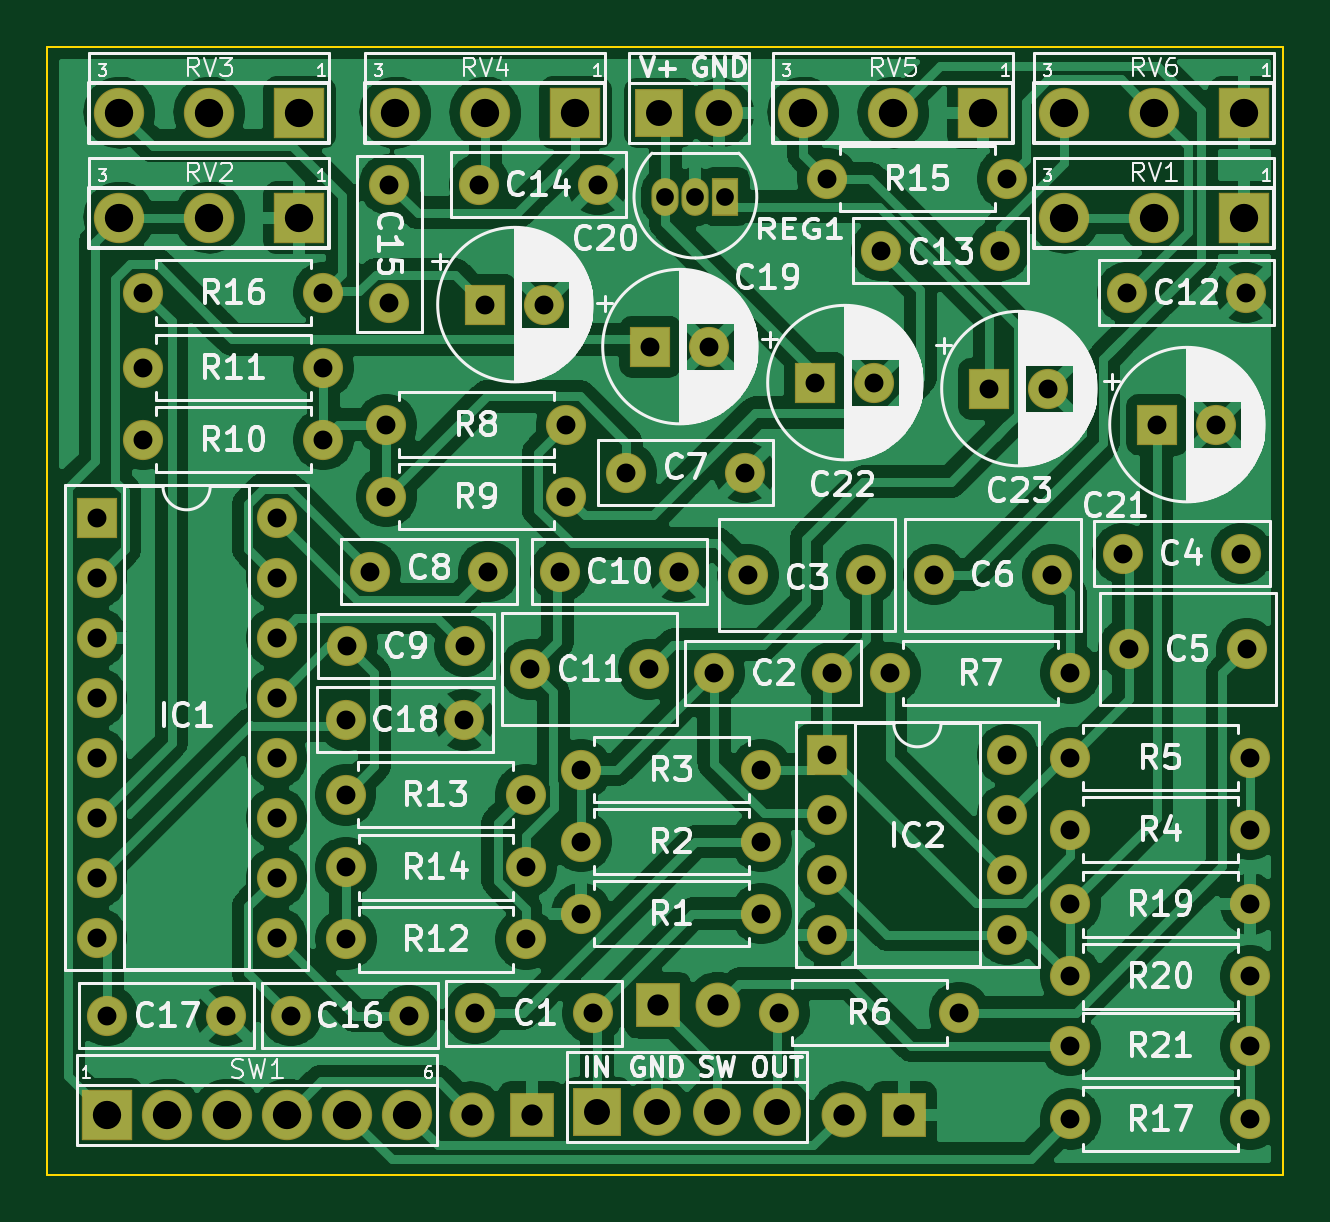
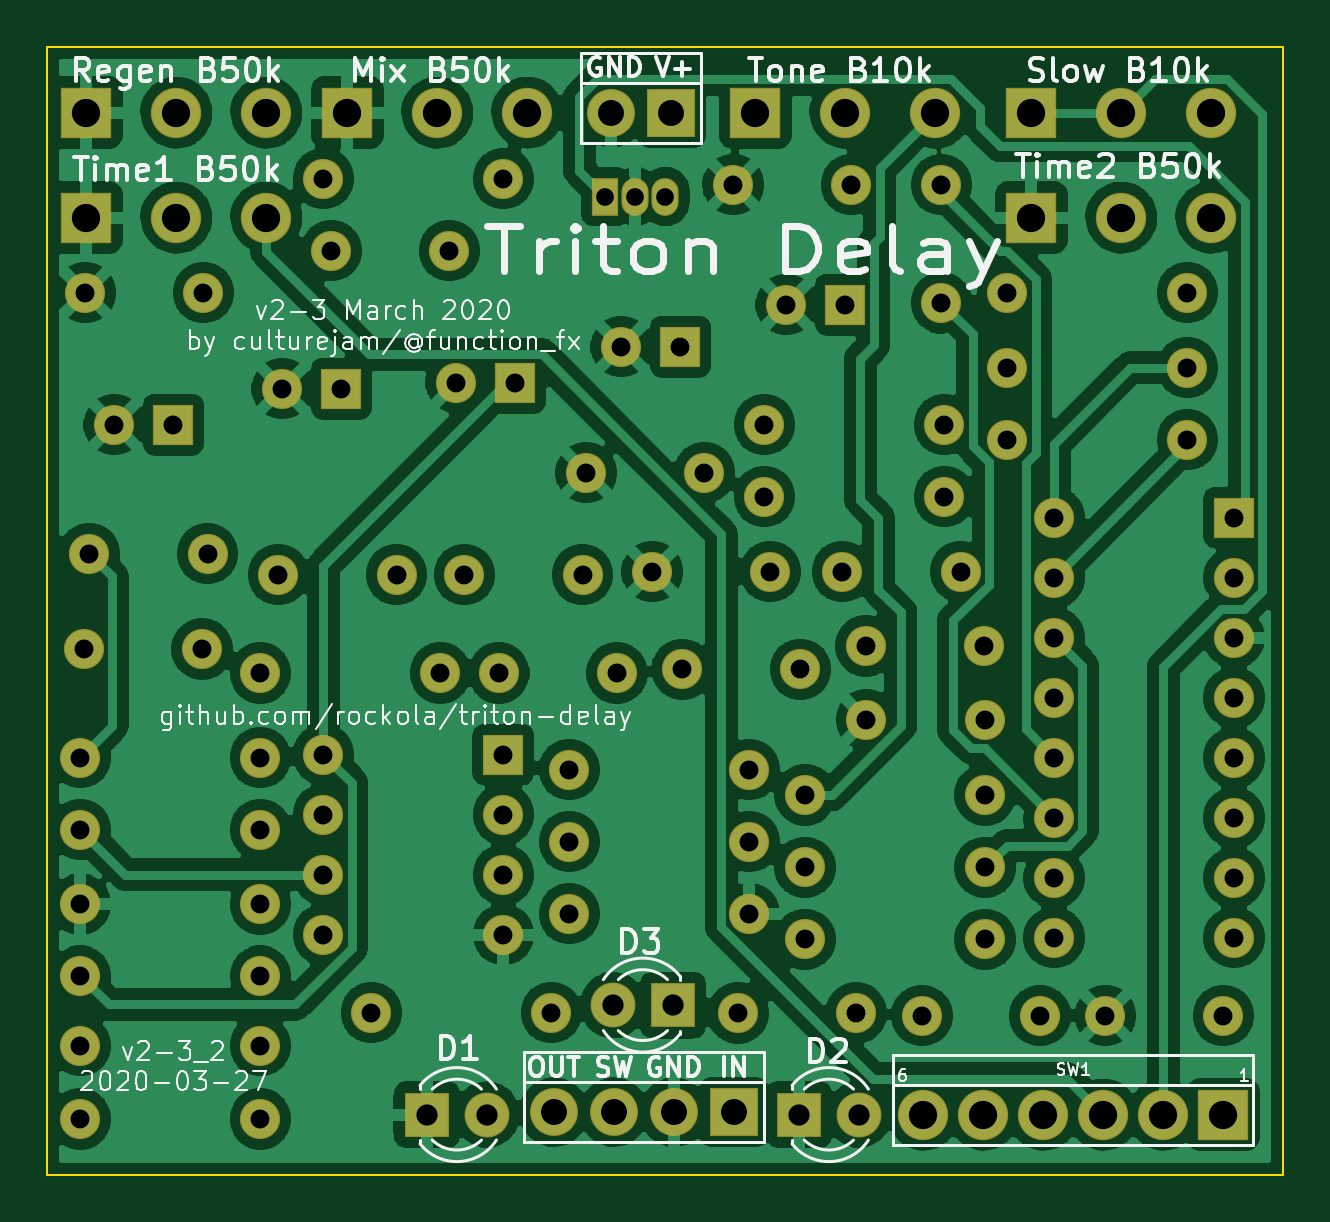
Circuit board: 11 layer files. Board 52.3 x 47.8 mm.
- bottom_copper: triton-delay-B_Cu.gbl (388946 bytes)
- bottom_mask: triton-delay-B_Mask.gbs (4917 bytes)
- paste: triton-delay-B_Paste.gbp (529 bytes)
- bottom_silk: triton-delay-B_SilkS.gbo (53805 bytes)
- outline: triton-delay-Edge_Cuts.gm1 (761 bytes)
- top_copper: triton-delay-F_Cu.gtl (326181 bytes)
- top_mask: triton-delay-F_Mask.gts (4917 bytes)
- paste: triton-delay-F_Paste.gtp (529 bytes)
- top_silk: triton-delay-F_SilkS.gto (103971 bytes)
- drill: triton-delay-NPTH.drl (306 bytes)
- drill: triton-delay-PTH.drl (2358 bytes)

=== bottom_copper: triton-delay-B_Cu.gbl (388946 bytes, source omitted) ===
=== bottom_mask: triton-delay-B_Mask.gbs ===
G04 #@! TF.GenerationSoftware,KiCad,Pcbnew,(5.99.0-1153-ge46e2e4e7)*
G04 #@! TF.CreationDate,2020-03-27T12:47:27+02:00*
G04 #@! TF.ProjectId,triton-delay,74726974-6f6e-42d6-9465-6c61792e6b69,rev?*
G04 #@! TF.SameCoordinates,Original*
G04 #@! TF.FileFunction,Soldermask,Bot*
G04 #@! TF.FilePolarity,Negative*
%FSLAX46Y46*%
G04 Gerber Fmt 4.6, Leading zero omitted, Abs format (unit mm)*
G04 Created by KiCad (PCBNEW (5.99.0-1153-ge46e2e4e7)) date 2020-03-27 12:47:27*
%MOMM*%
%LPD*%
G01*
G04 APERTURE LIST*
%ADD10O,1.700000X1.700000*%
%ADD11C,1.700000*%
%ADD12O,2.132000X2.132000*%
%ADD13R,2.132000X2.132000*%
%ADD14O,2.030400X2.030400*%
%ADD15R,2.030400X2.030400*%
%ADD16R,1.150000X1.600000*%
%ADD17O,1.150000X1.600000*%
%ADD18R,1.700000X1.700000*%
%ADD19C,1.900000*%
%ADD20R,1.900000X1.900000*%
G04 APERTURE END LIST*
D10*
X108458000Y-75819000D03*
D11*
X116078000Y-75819000D03*
D12*
X88900000Y-46355000D03*
X92710000Y-46355000D03*
D13*
X96520000Y-46355000D03*
D12*
X128905000Y-46355000D03*
X132715000Y-46355000D03*
D13*
X136525000Y-46355000D03*
D11*
X111299000Y-65481200D03*
X106299000Y-65481200D03*
X123397000Y-61468000D03*
X128397000Y-61468000D03*
X136622800Y-64617600D03*
X131622800Y-64617600D03*
X115523000Y-61468000D03*
X120523000Y-61468000D03*
D12*
X101092000Y-84328000D03*
X98552000Y-84328000D03*
X96012000Y-84328000D03*
X93472000Y-84328000D03*
X90932000Y-84328000D03*
D13*
X88392000Y-84328000D03*
D14*
X114300000Y-41910000D03*
D15*
X111760000Y-41910000D03*
D10*
X136779000Y-81407000D03*
D11*
X129159000Y-81407000D03*
D10*
X136779000Y-78473300D03*
D11*
X129159000Y-78473300D03*
D10*
X136779000Y-75425300D03*
D11*
X129159000Y-75425300D03*
D10*
X129159000Y-84518500D03*
D11*
X136779000Y-84518500D03*
D10*
X89916000Y-49530000D03*
D11*
X97536000Y-49530000D03*
D10*
X126492000Y-44704000D03*
D11*
X118872000Y-44704000D03*
D10*
X106106600Y-73863200D03*
D11*
X98486600Y-73863200D03*
D10*
X106095800Y-70789800D03*
D11*
X98475800Y-70789800D03*
D10*
X106106600Y-76911200D03*
D11*
X98486600Y-76911200D03*
D10*
X89916000Y-52705000D03*
D11*
X97536000Y-52705000D03*
D10*
X89916000Y-55753000D03*
D11*
X97536000Y-55753000D03*
D10*
X107823000Y-58166000D03*
D11*
X100203000Y-58166000D03*
D10*
X100203000Y-55118000D03*
D11*
X107823000Y-55118000D03*
D10*
X129159000Y-65633600D03*
D11*
X121539000Y-65633600D03*
D10*
X116840000Y-80010000D03*
D11*
X124460000Y-80010000D03*
D10*
X129159000Y-69215000D03*
D11*
X136779000Y-69215000D03*
D10*
X136779000Y-72263000D03*
D11*
X129159000Y-72263000D03*
D10*
X116078000Y-69723000D03*
D11*
X108458000Y-69723000D03*
D10*
X108458000Y-72771000D03*
D11*
X116078000Y-72771000D03*
D12*
X128905000Y-41910000D03*
X132715000Y-41910000D03*
D13*
X136525000Y-41910000D03*
D12*
X117856000Y-41910000D03*
X121666000Y-41910000D03*
D13*
X125476000Y-41910000D03*
D12*
X100584000Y-41910000D03*
X104394000Y-41910000D03*
D13*
X108204000Y-41910000D03*
D12*
X88900000Y-41910000D03*
X92710000Y-41910000D03*
D13*
X96520000Y-41910000D03*
D16*
X114554000Y-45466000D03*
D17*
X112014000Y-45466000D03*
X113284000Y-45466000D03*
D14*
X116738400Y-84226400D03*
X114198400Y-84226400D03*
X111658400Y-84226400D03*
D15*
X109118400Y-84226400D03*
D10*
X126492000Y-69088000D03*
X118872000Y-76708000D03*
X126492000Y-71628000D03*
X118872000Y-74168000D03*
X126492000Y-74168000D03*
X118872000Y-71628000D03*
X126492000Y-76708000D03*
D18*
X118872000Y-69088000D03*
D10*
X95554800Y-59055000D03*
X87934800Y-76835000D03*
X95554800Y-61595000D03*
X87934800Y-74295000D03*
X95554800Y-64135000D03*
X87934800Y-71755000D03*
X95554800Y-66675000D03*
X87934800Y-69215000D03*
X95554800Y-69215000D03*
X87934800Y-66675000D03*
X95554800Y-71755000D03*
X87934800Y-64135000D03*
X95554800Y-74295000D03*
X87934800Y-61595000D03*
X95554800Y-76835000D03*
D18*
X87934800Y-59055000D03*
D19*
X114236500Y-79692500D03*
D20*
X111696500Y-79692500D03*
D19*
X103822500Y-84328000D03*
D20*
X106362500Y-84328000D03*
D19*
X119570500Y-84328000D03*
D20*
X122110500Y-84328000D03*
D11*
X128230000Y-53594000D03*
D18*
X125730000Y-53594000D03*
D11*
X120864000Y-53340000D03*
D18*
X118364000Y-53340000D03*
D11*
X135342000Y-55118000D03*
D18*
X132842000Y-55118000D03*
D11*
X106894000Y-50038000D03*
D18*
X104394000Y-50038000D03*
D11*
X113879000Y-51816000D03*
D18*
X111379000Y-51816000D03*
D11*
X103501200Y-67614800D03*
X98501200Y-67614800D03*
X93392000Y-80137000D03*
X88392000Y-80137000D03*
X96155500Y-80137000D03*
X101155500Y-80137000D03*
X100330000Y-49958000D03*
X100330000Y-44958000D03*
X109140000Y-44958000D03*
X104140000Y-44958000D03*
X126158000Y-47752000D03*
X121158000Y-47752000D03*
X136572000Y-49530000D03*
X131572000Y-49530000D03*
X112569000Y-61341000D03*
X107569000Y-61341000D03*
X98530400Y-64490600D03*
X103530400Y-64490600D03*
X99521000Y-61341000D03*
X104521000Y-61341000D03*
X115363000Y-57150000D03*
X110363000Y-57150000D03*
X131398000Y-60579000D03*
X136398000Y-60579000D03*
X119071400Y-65633600D03*
X114071400Y-65633600D03*
X103940600Y-80035400D03*
X108940600Y-80035400D03*
M02*

=== paste: triton-delay-B_Paste.gbp ===
G04 #@! TF.GenerationSoftware,KiCad,Pcbnew,(5.99.0-1153-ge46e2e4e7)*
G04 #@! TF.CreationDate,2020-03-27T12:47:27+02:00*
G04 #@! TF.ProjectId,triton-delay,74726974-6f6e-42d6-9465-6c61792e6b69,rev?*
G04 #@! TF.SameCoordinates,Original*
G04 #@! TF.FileFunction,Paste,Bot*
G04 #@! TF.FilePolarity,Positive*
%FSLAX46Y46*%
G04 Gerber Fmt 4.6, Leading zero omitted, Abs format (unit mm)*
G04 Created by KiCad (PCBNEW (5.99.0-1153-ge46e2e4e7)) date 2020-03-27 12:47:27*
%MOMM*%
%LPD*%
G01*
G04 APERTURE LIST*
G04 APERTURE END LIST*
M02*

=== bottom_silk: triton-delay-B_SilkS.gbo (53805 bytes, source omitted) ===
=== outline: triton-delay-Edge_Cuts.gm1 ===
G04 #@! TF.GenerationSoftware,KiCad,Pcbnew,(5.99.0-1153-ge46e2e4e7)*
G04 #@! TF.CreationDate,2020-03-27T12:47:27+02:00*
G04 #@! TF.ProjectId,triton-delay,74726974-6f6e-42d6-9465-6c61792e6b69,rev?*
G04 #@! TF.SameCoordinates,Original*
G04 #@! TF.FileFunction,Profile,NP*
%FSLAX46Y46*%
G04 Gerber Fmt 4.6, Leading zero omitted, Abs format (unit mm)*
G04 Created by KiCad (PCBNEW (5.99.0-1153-ge46e2e4e7)) date 2020-03-27 12:47:27*
%MOMM*%
%LPD*%
G01*
G04 APERTURE LIST*
G04 #@! TA.AperFunction,Profile*
%ADD10C,0.100000*%
G04 #@! TD*
G04 APERTURE END LIST*
D10*
X138176000Y-39116000D02*
X138176000Y-86868000D01*
X85852000Y-39116000D02*
X138176000Y-39116000D01*
X85852000Y-86868000D02*
X85852000Y-39116000D01*
X138176000Y-86868000D02*
X85852000Y-86868000D01*
M02*

=== top_copper: triton-delay-F_Cu.gtl (326181 bytes, source omitted) ===
=== top_mask: triton-delay-F_Mask.gts ===
G04 #@! TF.GenerationSoftware,KiCad,Pcbnew,(5.99.0-1153-ge46e2e4e7)*
G04 #@! TF.CreationDate,2020-03-27T12:47:27+02:00*
G04 #@! TF.ProjectId,triton-delay,74726974-6f6e-42d6-9465-6c61792e6b69,rev?*
G04 #@! TF.SameCoordinates,Original*
G04 #@! TF.FileFunction,Soldermask,Top*
G04 #@! TF.FilePolarity,Negative*
%FSLAX46Y46*%
G04 Gerber Fmt 4.6, Leading zero omitted, Abs format (unit mm)*
G04 Created by KiCad (PCBNEW (5.99.0-1153-ge46e2e4e7)) date 2020-03-27 12:47:27*
%MOMM*%
%LPD*%
G01*
G04 APERTURE LIST*
%ADD10O,1.700000X1.700000*%
%ADD11C,1.700000*%
%ADD12O,2.132000X2.132000*%
%ADD13R,2.132000X2.132000*%
%ADD14O,2.030400X2.030400*%
%ADD15R,2.030400X2.030400*%
%ADD16R,1.150000X1.600000*%
%ADD17O,1.150000X1.600000*%
%ADD18R,1.700000X1.700000*%
%ADD19C,1.900000*%
%ADD20R,1.900000X1.900000*%
G04 APERTURE END LIST*
D10*
X108458000Y-75819000D03*
D11*
X116078000Y-75819000D03*
D12*
X88900000Y-46355000D03*
X92710000Y-46355000D03*
D13*
X96520000Y-46355000D03*
D12*
X128905000Y-46355000D03*
X132715000Y-46355000D03*
D13*
X136525000Y-46355000D03*
D11*
X111299000Y-65481200D03*
X106299000Y-65481200D03*
X123397000Y-61468000D03*
X128397000Y-61468000D03*
X136622800Y-64617600D03*
X131622800Y-64617600D03*
X115523000Y-61468000D03*
X120523000Y-61468000D03*
D12*
X101092000Y-84328000D03*
X98552000Y-84328000D03*
X96012000Y-84328000D03*
X93472000Y-84328000D03*
X90932000Y-84328000D03*
D13*
X88392000Y-84328000D03*
D14*
X114300000Y-41910000D03*
D15*
X111760000Y-41910000D03*
D10*
X136779000Y-81407000D03*
D11*
X129159000Y-81407000D03*
D10*
X136779000Y-78473300D03*
D11*
X129159000Y-78473300D03*
D10*
X136779000Y-75425300D03*
D11*
X129159000Y-75425300D03*
D10*
X129159000Y-84518500D03*
D11*
X136779000Y-84518500D03*
D10*
X89916000Y-49530000D03*
D11*
X97536000Y-49530000D03*
D10*
X126492000Y-44704000D03*
D11*
X118872000Y-44704000D03*
D10*
X106106600Y-73863200D03*
D11*
X98486600Y-73863200D03*
D10*
X106095800Y-70789800D03*
D11*
X98475800Y-70789800D03*
D10*
X106106600Y-76911200D03*
D11*
X98486600Y-76911200D03*
D10*
X89916000Y-52705000D03*
D11*
X97536000Y-52705000D03*
D10*
X89916000Y-55753000D03*
D11*
X97536000Y-55753000D03*
D10*
X107823000Y-58166000D03*
D11*
X100203000Y-58166000D03*
D10*
X100203000Y-55118000D03*
D11*
X107823000Y-55118000D03*
D10*
X129159000Y-65633600D03*
D11*
X121539000Y-65633600D03*
D10*
X116840000Y-80010000D03*
D11*
X124460000Y-80010000D03*
D10*
X129159000Y-69215000D03*
D11*
X136779000Y-69215000D03*
D10*
X136779000Y-72263000D03*
D11*
X129159000Y-72263000D03*
D10*
X116078000Y-69723000D03*
D11*
X108458000Y-69723000D03*
D10*
X108458000Y-72771000D03*
D11*
X116078000Y-72771000D03*
D12*
X128905000Y-41910000D03*
X132715000Y-41910000D03*
D13*
X136525000Y-41910000D03*
D12*
X117856000Y-41910000D03*
X121666000Y-41910000D03*
D13*
X125476000Y-41910000D03*
D12*
X100584000Y-41910000D03*
X104394000Y-41910000D03*
D13*
X108204000Y-41910000D03*
D12*
X88900000Y-41910000D03*
X92710000Y-41910000D03*
D13*
X96520000Y-41910000D03*
D16*
X114554000Y-45466000D03*
D17*
X112014000Y-45466000D03*
X113284000Y-45466000D03*
D14*
X116738400Y-84226400D03*
X114198400Y-84226400D03*
X111658400Y-84226400D03*
D15*
X109118400Y-84226400D03*
D10*
X126492000Y-69088000D03*
X118872000Y-76708000D03*
X126492000Y-71628000D03*
X118872000Y-74168000D03*
X126492000Y-74168000D03*
X118872000Y-71628000D03*
X126492000Y-76708000D03*
D18*
X118872000Y-69088000D03*
D10*
X95554800Y-59055000D03*
X87934800Y-76835000D03*
X95554800Y-61595000D03*
X87934800Y-74295000D03*
X95554800Y-64135000D03*
X87934800Y-71755000D03*
X95554800Y-66675000D03*
X87934800Y-69215000D03*
X95554800Y-69215000D03*
X87934800Y-66675000D03*
X95554800Y-71755000D03*
X87934800Y-64135000D03*
X95554800Y-74295000D03*
X87934800Y-61595000D03*
X95554800Y-76835000D03*
D18*
X87934800Y-59055000D03*
D19*
X114236500Y-79692500D03*
D20*
X111696500Y-79692500D03*
D19*
X103822500Y-84328000D03*
D20*
X106362500Y-84328000D03*
D19*
X119570500Y-84328000D03*
D20*
X122110500Y-84328000D03*
D11*
X128230000Y-53594000D03*
D18*
X125730000Y-53594000D03*
D11*
X120864000Y-53340000D03*
D18*
X118364000Y-53340000D03*
D11*
X135342000Y-55118000D03*
D18*
X132842000Y-55118000D03*
D11*
X106894000Y-50038000D03*
D18*
X104394000Y-50038000D03*
D11*
X113879000Y-51816000D03*
D18*
X111379000Y-51816000D03*
D11*
X103501200Y-67614800D03*
X98501200Y-67614800D03*
X93392000Y-80137000D03*
X88392000Y-80137000D03*
X96155500Y-80137000D03*
X101155500Y-80137000D03*
X100330000Y-49958000D03*
X100330000Y-44958000D03*
X109140000Y-44958000D03*
X104140000Y-44958000D03*
X126158000Y-47752000D03*
X121158000Y-47752000D03*
X136572000Y-49530000D03*
X131572000Y-49530000D03*
X112569000Y-61341000D03*
X107569000Y-61341000D03*
X98530400Y-64490600D03*
X103530400Y-64490600D03*
X99521000Y-61341000D03*
X104521000Y-61341000D03*
X115363000Y-57150000D03*
X110363000Y-57150000D03*
X131398000Y-60579000D03*
X136398000Y-60579000D03*
X119071400Y-65633600D03*
X114071400Y-65633600D03*
X103940600Y-80035400D03*
X108940600Y-80035400D03*
M02*

=== paste: triton-delay-F_Paste.gtp ===
G04 #@! TF.GenerationSoftware,KiCad,Pcbnew,(5.99.0-1153-ge46e2e4e7)*
G04 #@! TF.CreationDate,2020-03-27T12:47:27+02:00*
G04 #@! TF.ProjectId,triton-delay,74726974-6f6e-42d6-9465-6c61792e6b69,rev?*
G04 #@! TF.SameCoordinates,Original*
G04 #@! TF.FileFunction,Paste,Top*
G04 #@! TF.FilePolarity,Positive*
%FSLAX46Y46*%
G04 Gerber Fmt 4.6, Leading zero omitted, Abs format (unit mm)*
G04 Created by KiCad (PCBNEW (5.99.0-1153-ge46e2e4e7)) date 2020-03-27 12:47:27*
%MOMM*%
%LPD*%
G01*
G04 APERTURE LIST*
G04 APERTURE END LIST*
M02*

=== top_silk: triton-delay-F_SilkS.gto (103971 bytes, source omitted) ===
=== drill: triton-delay-NPTH.drl ===
M48
; DRILL file {KiCad (5.99.0-1153-ge46e2e4e7)} date Fri Mar 27 12:47:29 2020
; FORMAT={-:-/ absolute / inch / decimal}
; #@! TF.CreationDate,2020-03-27T12:47:29+02:00
; #@! TF.GenerationSoftware,Kicad,Pcbnew,(5.99.0-1153-ge46e2e4e7)
; #@! TF.FileFunction,NonPlated,1,2,NPTH
FMAT,2
INCH
%
G90
G05
T0
M30

=== drill: triton-delay-PTH.drl ===
M48
; DRILL file {KiCad (5.99.0-1153-ge46e2e4e7)} date Fri Mar 27 12:47:29 2020
; FORMAT={-:-/ absolute / inch / decimal}
; #@! TF.CreationDate,2020-03-27T12:47:29+02:00
; #@! TF.GenerationSoftware,Kicad,Pcbnew,(5.99.0-1153-ge46e2e4e7)
; #@! TF.FileFunction,Plated,1,2,PTH
FMAT,2
INCH
T1C0.0295
T2C0.0315
T3C0.0354
T4C0.0433
T5C0.0472
%
G90
G05
T1
X4.41Y-1.79
X4.46Y-1.79
X4.51Y-1.79
T2
X5.182Y-2.544
X5.3789Y-2.544
X4.185Y-2.578
X4.3819Y-2.578
X4.95Y-2.11
X5.0484Y-2.11
X4.491Y-2.584
X4.6879Y-2.584
X5.085Y-3.0895
X5.385Y-3.0895
X5.23Y-2.17
X5.3284Y-2.17
X5.085Y-2.9695
X5.385Y-2.9695
X5.085Y-3.205
X5.385Y-3.205
X4.27Y-2.745
X4.57Y-2.745
X4.235Y-2.415
X4.4319Y-2.415
X3.95Y-1.77
X3.95Y-1.9669
X5.085Y-3.3275
X5.385Y-3.3275
X3.877Y-2.787
X4.177Y-2.787
X3.54Y-2.075
X3.84Y-2.075
X4.785Y-2.584
X5.085Y-2.584
X4.68Y-1.76
X4.98Y-1.76
X5.085Y-2.725
X5.385Y-2.725
X3.945Y-2.29
X4.245Y-2.29
X3.54Y-2.195
X3.84Y-2.195
X3.8774Y-2.908
X4.1774Y-2.908
X4.5481Y-2.42
X4.745Y-2.42
X4.6Y-3.15
X4.9Y-3.15
X4.68Y-2.72
X4.68Y-2.82
X4.68Y-2.92
X4.68Y-3.02
X4.98Y-2.72
X4.98Y-2.82
X4.98Y-2.92
X4.98Y-3.02
X5.1731Y-2.385
X5.37Y-2.385
X4.27Y-2.865
X4.57Y-2.865
X4.27Y-2.985
X4.57Y-2.985
X3.7856Y-3.155
X3.9825Y-3.155
X3.8774Y-3.028
X4.1774Y-3.028
X4.1Y-1.77
X4.2969Y-1.77
X3.945Y-2.17
X4.245Y-2.17
X3.8791Y-2.539
X4.076Y-2.539
X3.54Y-1.95
X3.84Y-1.95
X5.18Y-1.95
X5.3769Y-1.95
X4.345Y-2.25
X4.5419Y-2.25
X4.0921Y-3.151
X4.289Y-3.151
X4.66Y-2.1
X4.7584Y-2.1
X4.8581Y-2.42
X5.055Y-2.42
X4.11Y-1.97
X4.2084Y-1.97
X4.385Y-2.04
X4.4834Y-2.04
X3.462Y-2.325
X3.462Y-2.425
X3.462Y-2.525
X3.462Y-2.625
X3.462Y-2.725
X3.462Y-2.825
X3.462Y-2.925
X3.462Y-3.025
X3.762Y-2.325
X3.762Y-2.425
X3.762Y-2.525
X3.762Y-2.625
X3.762Y-2.725
X3.762Y-2.825
X3.762Y-2.925
X3.762Y-3.025
X3.48Y-3.155
X3.6769Y-3.155
X3.9181Y-2.415
X4.115Y-2.415
X5.085Y-2.845
X5.385Y-2.845
X3.878Y-2.662
X4.0749Y-2.662
X4.77Y-1.88
X4.9669Y-1.88
T3
X4.3975Y-3.1375
X4.4975Y-3.1375
X4.7075Y-3.32
X4.8075Y-3.32
X4.0875Y-3.32
X4.1875Y-3.32
T4
X4.4Y-1.65
X4.5Y-1.65
X4.296Y-3.316
X4.396Y-3.316
X4.496Y-3.316
X4.596Y-3.316
T5
X3.48Y-3.32
X3.58Y-3.32
X3.68Y-3.32
X3.78Y-3.32
X3.88Y-3.32
X3.98Y-3.32
X3.5Y-1.825
X3.65Y-1.825
X3.8Y-1.825
X3.5Y-1.65
X3.65Y-1.65
X3.8Y-1.65
X4.64Y-1.65
X4.79Y-1.65
X4.94Y-1.65
X5.075Y-1.825
X5.225Y-1.825
X5.375Y-1.825
X5.075Y-1.65
X5.225Y-1.65
X5.375Y-1.65
X3.96Y-1.65
X4.11Y-1.65
X4.26Y-1.65
T0
M30
